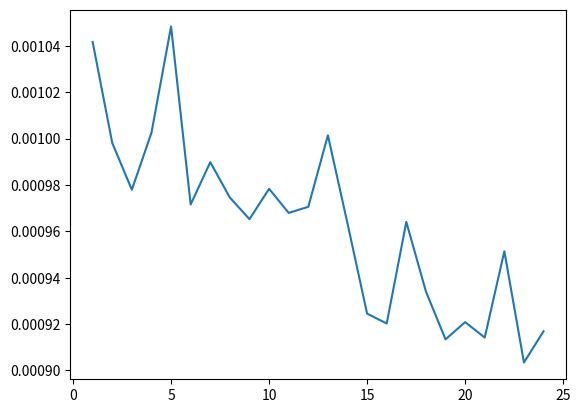

Write the Python code that produced this figure.
import os;
import datetime;
import matplotlib.pyplot as plt

tm = []

for i in range(1, 25):
    tmp = []
    for j in range(20):
        os.system(f"gcc a.c -DN_THREADS=i -w")
        tic = datetime.datetime.now().timestamp()
        os.system(f"./a.out")
        tac = datetime.datetime.now().timestamp()
        tmp.append(tac - tic)
    tm.append(sum(tmp)/len(tmp))

x = [i for i in range(1, 25)]
plt.plot(x, tm, label = "зависимость времени исполнения от количества потоков");
plt.show()
os.system("rm a.out")